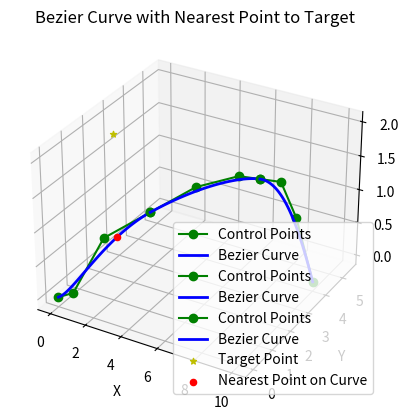

Recreate this plot in Python.
#!/usr/bin/env python
#coding=utf-8

import numpy as np
import matplotlib.pyplot as plt
from mpl_toolkits import mplot3d
from scipy.optimize import minimize

# 定义贝塞尔曲线的函数
def bezier_curve(cp, t):
    B0 = (1 - t)**3
    B1 = 3 * (1 - t)**2 * t
    B2 = 3 * (1 - t) * t**2
    B3 = t**3
    curve = np.outer(B0, cp[0]) + np.outer(B1, cp[1]) + np.outer(B2, cp[2]) + np.outer(B3, cp[3])
    return curve

def piecewise_bezier(cps, t):
    idx = int(t - 1e-5)
    t -= idx
    curve_point = bezier_curve(cps[idx], t)[0]
    return curve_point

# 计算给定点到贝塞尔曲线上每一点的欧氏距离
def point_to_curve_distance(point, cp, t):
    curve_point = piecewise_bezier(cp, t)
    return np.linalg.norm(curve_point - point)

# 遍历找到曲线上距离给定点最近的点
def find_nearest_point_on_curve(cp, target_point, num_samples=1000):
    t_values = np.linspace(0, cp.shape[0], num_samples*cp.shape[0]+1)
    distances = np.array([point_to_curve_distance(target_point, cp, t) for t in t_values])
    min_index = np.argmin(distances)
    return t_values[min_index], distances[min_index], piecewise_bezier(cp, t_values[min_index])


# 计算贝塞尔曲线的长度
def bezier_length(cp):
    t = np.linspace(0, 1, 100)
    curve = bezier_curve(cp, t)
    return np.sum(np.sqrt(np.sum(np.diff(curve, axis=0)**2, axis=1)))

# 目标函数，最小化贝塞尔曲线的总长度
def objective(x, points):
    n = len(points)
    control_points = x.reshape((n-1, 4, 3))
    L = 0
    for i in range(n-1):
        cp = control_points[i]
        L += bezier_length(cp)
    return L

# 约束函数，确保位置和速度连续
def constraints(x, points):
    n = len(points)
    control_points = x.reshape((n-1, 4, 3))
    cons = []

    # 位置约束
    for i in range(n-1):
        cons.append({'type': 'eq', 'fun': lambda x, i=i: x[i*12:i*12+3] - points[i]})
        cons.append({'type': 'eq', 'fun': lambda x, i=i: x[i*12+9:i*12+12] - points[i+1]})

    return cons

# 软约束的惩罚函数
def penalty(x, points):
    n = len(points)
    control_points = x.reshape((n-1, 4, 3))
    penalty_value = 0

    # 速度连续性和加速度约束
    for i in range(1, n-1):
        cp_prev = control_points[i-1]
        cp_curr = control_points[i]
        velocity_diff = 3 * (cp_prev[3] - cp_prev[2]) - 3 * (cp_curr[1] - cp_curr[0])
        penalty_value += np.sum(velocity_diff**2)  # 惩罚速度连续性的不满足情况

    # 加速度约束
    max_a = 6
    for i in range(n-1):
        cp = control_points[i]
        acceleration_0 = 6 * cp[0] - 12 * cp[1] + 6 * cp[2]
        acceleration_1 = 6 * cp[1] - 12 * cp[2] + 6 * cp[3]
        penalty_value += np.sum(np.maximum(0, np.linalg.norm(acceleration_0) - max_a)**2)
        penalty_value += np.sum(np.maximum(0, np.linalg.norm(acceleration_1) - max_a)**2)

    return penalty_value

# 初始化控制点
def initialize_control_points(points):
    n = len(points)
    control_points = np.zeros((n-1, 4, 3))
    for i in range(n-1):
        control_points[i, 0] = points[i]
        control_points[i, 3] = points[i+1]
        if i == 0:
            control_points[i, 1] = points[i] + np.array([1, 0, 0])
            control_points[i, 2] = points[i+1] - np.array([1, 0, 0])
        else:
            control_points[i, 1] = points[i] + np.array([1, 0, 0])
            control_points[i, 2] = points[i+1] - np.array([1, 0, 0])
    return control_points

# 修改绘制函数，添加最近点的绘制
def plot_bezier_curves(points, control_points_opt, target_point, nearest_point):
    fig = plt.figure()
    ax = fig.add_subplot(111, projection='3d')
    for i in range(control_points_opt.shape[0]):
        cp = control_points_opt[i]
        ax.plot(cp[:, 0], cp[:, 1], cp[:, 2], 'go-', label='Control Points')
        t = np.linspace(0, 1, 100)
        curve = bezier_curve(cp, t)
        ax.plot(curve[:, 0], curve[:, 1], curve[:, 2], 'b-', linewidth=2, label='Bezier Curve')

    ax.scatter(target_point[0], target_point[1], target_point[2], c='y', marker='*', label='Target Point')
    ax.scatter(nearest_point[0], nearest_point[1], nearest_point[2], c='r', marker='o', label='Nearest Point on Curve')
    ax.legend()
    ax.set_xlabel('X')
    ax.set_ylabel('Y')
    ax.set_zlabel('Z')
    ax.set_title('Bezier Curve with Nearest Point to Target')
    plt.show()

# main函数中添加目标点，并调用新的绘图函数
def main():
    # points = np.array([[0, 0, 0], [1, 2, 1], [3, 3, 4], [4, 1, 2], [5, 4, 5]])
    points = np.array([[0, 0, 0], [3, 2, 1], [6, 5, 1], [10, 4, 0]])
    # target_point = np.array([2, 2, 2])  # 这里可以替换为任意目标点的坐标
    target_point = np.array([1, 2, 2])
    control_points = initialize_control_points(points)
    x0 = control_points.flatten()

    cons = constraints(x0, points)
    penalty_weight = 1e3  # 惩罚函数权重

    # 最小化目标函数加上惩罚项
    def objective_with_penalty(x, points):
        return objective(x, points) + penalty_weight * penalty(x, points)

    result = minimize(objective_with_penalty, x0, args=(points,), constraints=cons, method='SLSQP', options={'disp': True, 'ftol': 1e-4, 'maxiter': 1000})

    control_points_opt = result.x.reshape((len(points)-1, 4, 3))
    if result.success:
        control_points_opt = result.x.reshape((len(points)-1, 4, 3))
        print("Optimized control points:", control_points_opt)
        
        # 找到最近的点
        nearest_t, dis, nearest_point_on_curve = find_nearest_point_on_curve(control_points_opt, target_point)
        print(nearest_t, dis, nearest_point_on_curve)
        
        # 绘制曲线和最近点
        plot_bezier_curves(points, control_points_opt, target_point, nearest_point_on_curve)

if __name__ == "__main__":
    main()
